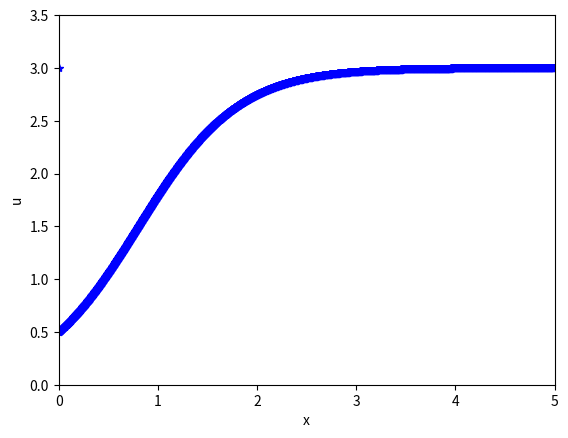

Python code for this plot:
import numpy as np
from matplotlib.pyplot import plot,savefig
import matplotlib.pyplot  as plt
r=2
K=3
h=0.001
step=5000
u=np.zeros((1,step+1))
x=np.zeros((1,step+1))
u[0,0]=0.5
for i in range(0,step):
    u[0,i+1]=u[0,i]+h*(r*u[0,i]-u[0,i]*u[0,i]*r/K)
    x[0,i]=h*i
print(x[0,step-1],u[0,step])
plt.xlim(0,5)
plt.ylim(0,3.5)
plt.xlabel("x")
plt.ylabel("u")
plt.plot(x,u,'--*b')
plt.show()
